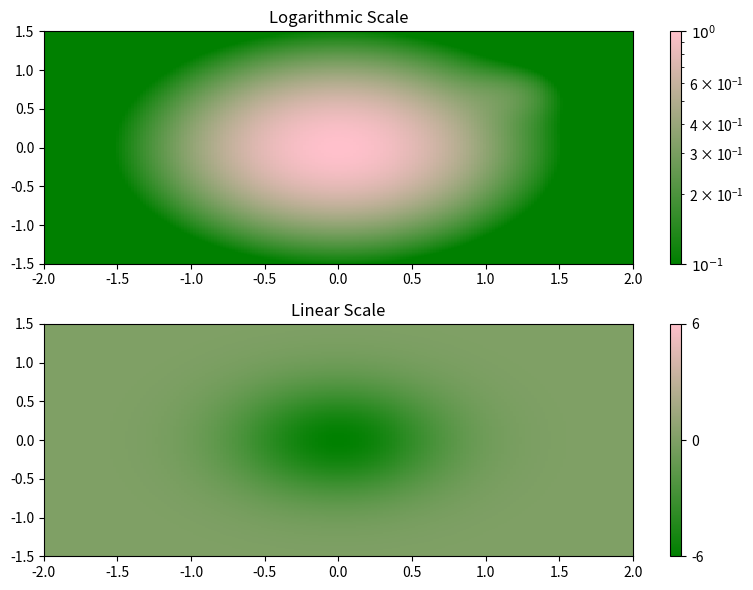

Write Python code to recreate this figure. (Note: this script raises an exception after producing the figure.)
import numpy as np
import matplotlib.pyplot as plt
from matplotlib.colors import LogNorm, LinearSegmentedColormap

# Create custom colormap from green to pink
cmap = LinearSegmentedColormap.from_list("green_pink", ["green", "pink"])

# Generate data
x = np.linspace(-2, 2, 200)
y = np.linspace(-1.5, 1.5, 200)
X, Y = np.meshgrid(x, y)

# Top plot data (log scale with two Gaussian peaks)
Z1 = np.exp(-(X**2 + Y**2)) + 0.1 * np.exp(-((X-1.2)**2 + (Y-0.7)**2)/0.1)

# Bottom plot data (linear scale with negative Gaussian)
Z2 = -6 * np.exp(-(X**2 + Y**2)/0.5)

# Create subplots
fig, (ax1, ax2) = plt.subplots(2, 1, figsize=(8, 6))

# Top plot with logarithmic color scale
c1 = ax1.pcolormesh(X, Y, Z1, cmap=cmap, norm=LogNorm(vmin=1e-1, vmax=1e0), shading='auto')
ax1.set_title('Logarithmic Scale')
cbar1 = plt.colorbar(c1, ax=ax1, orientation='vertical')
cbar1.set_ticks([1e-1, 1e0])
cbar1.set_ticklabels(['$10^{-1}$', '$10^{0}$'])

# Bottom plot with linear color scale
c2 = ax2.pcolormesh(X, Y, Z2, cmap=cmap, vmin=-6, vmax=6, shading='auto')
ax2.set_title('Linear Scale')
cbar2 = plt.colorbar(c2, ax=ax2, orientation='vertical')
cbar2.set_ticks([-6, 0, 6])

# Set axis limits and layout
ax1.set_xlim(-2, 2)
ax1.set_ylim(-1.5, 1.5)
ax2.set_xlim(-2, 2)
ax2.set_ylim(-1.5, 1.5)
plt.tight_layout()
plt.savefig(r"eval_workspace_gpt5/InternVL3_5_241B_A28B/python/7fdf098029ed48589f19cc01b4be5140.png", bbox_inches="tight")
